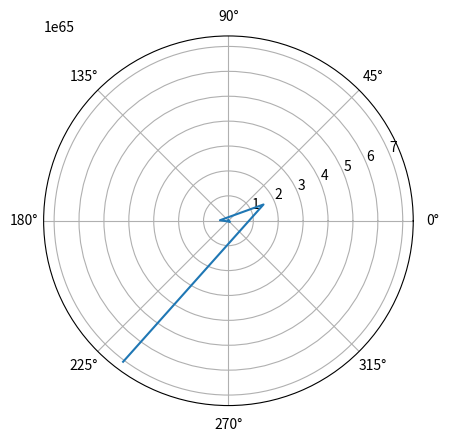

The script that saved this image:
from math import *

import matplotlib
import numpy as np
import matplotlib.pyplot as plt
from scipy.integrate import odeint

"Написал r1 r2, для двух случаев, аккуратно комментим r1 и первую строчку " \
"матплотлиба чтобы получить реультат второго случая, аналогично для первого"

def model(r, theta):
    return r/sqrt(5.76)


if __name__ == "__main__":
    theta_range1 = np.linspace(0, 360, 100)
    r0 = 7.1/3.4

    theta_range2 = np.linspace(-180, 180, 100)
    r0_1 = 7.1/1.4

    #r1 = odeint(model, r0, theta_range1)
    r2 = odeint(model, r0_1, theta_range2)

    #matplotlib.pyplot.polar(theta_range1, r1)
    matplotlib.pyplot.polar(theta_range2, r2)
    plt.show()